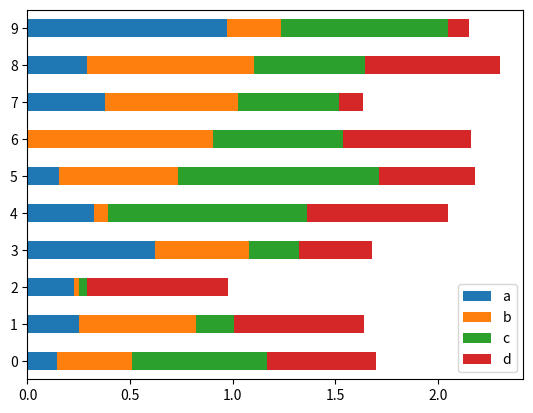

This chart was generated by the following Python code:
import numpy as np
import pandas as pd
import matplotlib.pyplot as plt

np.random.seed(20220630)
df = pd.DataFrame(np.random.rand(10, 4),
                  columns=['a', 'b', 'c', 'd'])
# 堆叠的水平柱状图，每段长度表示数值大小
df.plot(kind='barh', stacked=True)
plt.show()
